Run: headless pygame with SDL's dummy video driver; simulated clock (each Clock.tick advances the game by its frame time, no real sleeping); random seed 0; keys injected as events and as key.get_pressed() state; mouse plan: one left click at the window centre at the start of phase 2, then a move to the lower-right quarter at the start of phase 3.
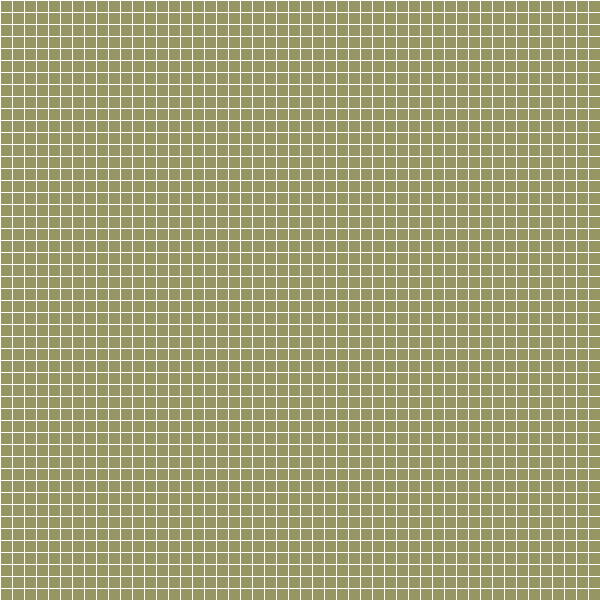
Frame 1 of 4 · flips 1–60 · no input
Frame 2 of 4 · flips 61–180 · clicked the window centre · tapped SPACE, RETURN · held RIGHT (→), D · screen unchanged from frame 1, image omitted
Frame 3 of 4 · flips 181–300 · moved the mouse to the lower-right quarter · held DOWN (↓), S · screen unchanged from frame 2, image omitted
Frame 4 of 4 · flips 301–420 · held LEFT (←), A, UP (↑), W · screen unchanged from frame 3, image omitted

The pygame program that drew these frames:

import pygame
from math import sqrt

pygame.init()
win_size = 600
win = pygame.display.set_mode((win_size, win_size))
pygame.display.set_caption('path finding algorithm')
row = 50
gap = win_size // row
stop = False
paint = False
start_end = []
start_path_finding = False
path_found = False
clock = pygame.time.Clock()
black_box = []


def draw_grid():
    win.fill((150, 150, 100))
    i = 0
    for x in range(row):
        pygame.draw.line(win, (255, 255, 255), (0, i), (win_size, i))
        pygame.draw.line(win, (255, 255, 255), (i, 0), (i, win_size))
        i += gap


def draw_rect(position, color):
    if color == 1:
        pygame.draw.rect(win, (0, 0, 0), ((position[0] // gap) * gap, (position[1] // gap) * gap, gap - 1, gap - 1))
    elif color == 2:
        pygame.draw.rect(win, (255, 0, 0), ((position[0] // gap) * gap, (position[1] // gap) * gap, gap - 1, gap - 1))
    elif color == 3:
        pygame.draw.rect(win, (150, 255, 150),
                         (position[0] * gap, position[1] * gap, gap - 1, gap - 1))
    else:
        pygame.draw.rect(win, (255, 255, 0), (position[0] * gap, position[1] * gap, gap - 1, gap - 1))
    pygame.display.update()


def distance(starting_coordinates, ending_coordinate):
    if starting_coordinates == start_end[0] or starting_coordinates == start_end[1]:
        pass
    else:
        draw_rect(starting_coordinates, 3)
    return abs(sqrt(((ending_coordinate[0] - starting_coordinates[0]) ** 2) + (
            (ending_coordinate[1] - starting_coordinates[1]) ** 2)))


def path_finder():
    start = start_end[0]
    end = start_end[1]
    current_node = start
    path_array = []
    while not path_found:
        up = distance([current_node[0], current_node[1] - 1], end)
        down = distance([current_node[0], current_node[1] + 1], end)
        left = distance([current_node[0] - 1, current_node[1]], end)
        right = distance([current_node[0] + 1, current_node[1]], end)
        temporary_dict = {up: [current_node[0], current_node[1] - 1],
                          down: [current_node[0], current_node[1] + 1],
                          left: [current_node[0] - 1, current_node[1]],
                          right: [current_node[0] + 1, current_node[1]]}
        array = [left, right, up, down]
        current_node = temporary_dict[min(array)]
        if current_node == end:
            break
        path_array.append(current_node)
        clock.tick(10)
    for x in path_array:
        draw_rect(x, 4)


draw_grid()
while not stop:
    pos = pygame.mouse.get_pos()
    for event in pygame.event.get():
        if event.type == pygame.QUIT:
            win = True
            pygame.quit()
            exit()
        # to set events for mouse to draw boxes
        if event.type == pygame.MOUSEBUTTONDOWN:
            if event.button == 1:
                paint = True
            elif event.button == 3:
                if len(start_end) < 2:
                    draw_rect(pos, 2)
                    start_end.append([pos[0] // gap, pos[1] // gap])
                else:
                    path_finder()
        if event.type == pygame.MOUSEBUTTONUP:
            paint = False

    # to draw the black box on board
    if paint:
        draw_rect(pos, 1)
        # to store the position of the boxes which are black
        black_box_coordinates = [pos[0] // gap, pos[1] // gap]
        if not (black_box_coordinates in black_box):
            black_box.append(black_box_coordinates)
    else:
        pass
    pygame.display.update()
